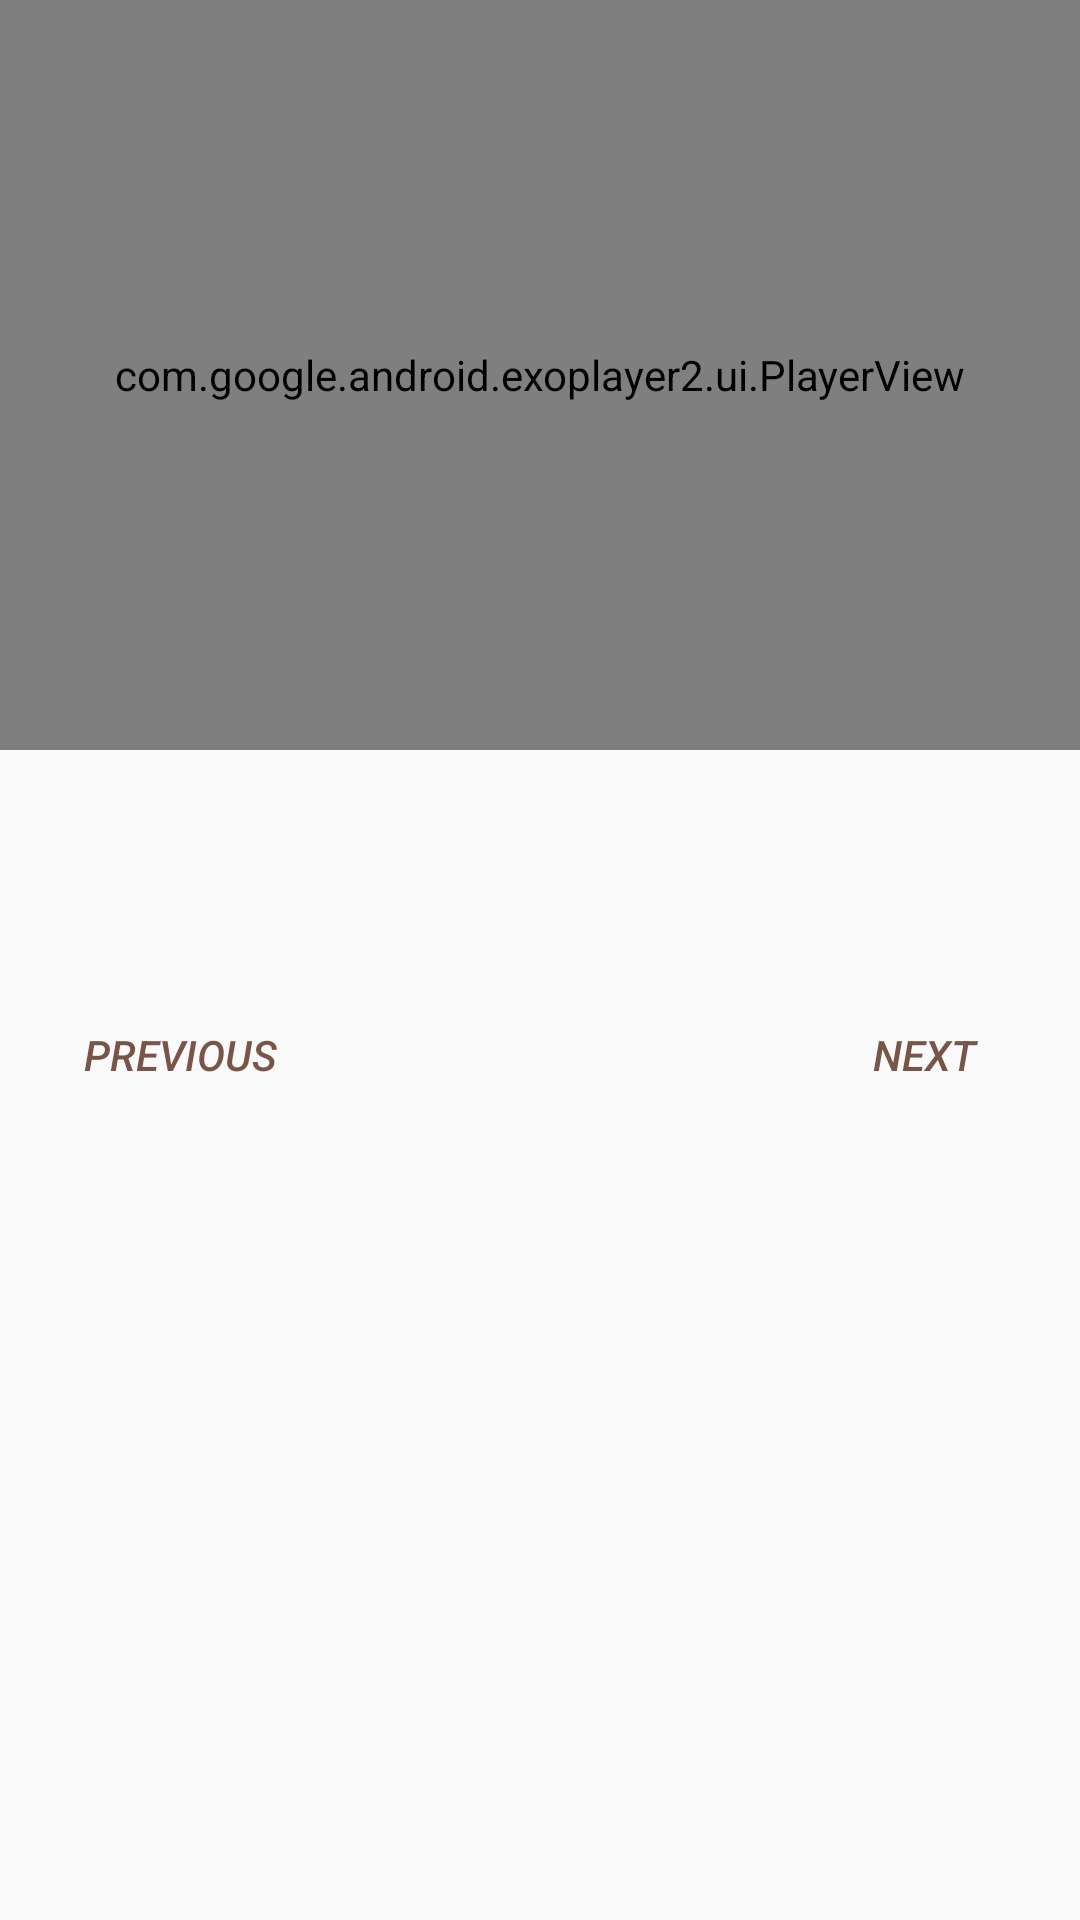

Here is an Android app screen rendered from its layout file. Give the layout XML and the strings, colors and styles it references.
<!-- AndroidManifest.xml: application theme AppTheme -->
<!-- res/layout/fragment_recipe_step.xml -->
<?xml version="1.0" encoding="utf-8"?>
<ScrollView xmlns:app="http://schemas.android.com/apk/res-auto"
    xmlns:tools="http://schemas.android.com/tools"
    android:layout_width="match_parent"
    android:layout_height="match_parent"
    xmlns:android="http://schemas.android.com/apk/res/android">

    <android.support.constraint.ConstraintLayout
        android:layout_width="match_parent"
        android:layout_height="wrap_content"
        android:orientation="vertical"
        tools:ignore="MissingDefaultResource">


        <com.google.android.exoplayer2.ui.PlayerView
            android:id="@+id/player_view"
            android:layout_width="match_parent"
            android:layout_height="250dp"
            android:layout_gravity="center"
            android:background="@android:color/black"
            app:fastforward_increment="1000"
            app:rewind_increment="1000"
            app:layout_constraintEnd_toEndOf="parent"
            app:layout_constraintStart_toStartOf="parent"
            app:layout_constraintTop_toTopOf="parent" />

        <ImageView
            android:id="@+id/iv_video_thumbnail"
            android:layout_width="match_parent"
            android:layout_height="250dp"
            android:layout_marginEnd="411dp"
            android:scaleType="centerCrop"
            android:visibility="gone"
            android:contentDescription="@string/ingredients_and_steps"
            app:layout_constraintEnd_toEndOf="parent"
            app:layout_constraintStart_toStartOf="parent"
            app:layout_constraintTop_toTopOf="parent" />

        <TextView
            android:id="@+id/tv_no_video"
            android:layout_width="match_parent"
            android:layout_height="250dp"
            android:layout_marginEnd="411dp"
            android:background="@android:color/black"
            android:gravity="center"
            android:text="@string/no_video_available"
            android:textColor="@android:color/white"
            android:textSize="24sp"
            android:visibility="gone"
            app:layout_constraintEnd_toEndOf="parent"
            app:layout_constraintStart_toStartOf="parent"
            app:layout_constraintTop_toTopOf="parent" />

        <TextView
            android:id="@+id/tv_description_step_detail"
            android:layout_width="match_parent"
            android:layout_height="wrap_content"
            android:layout_marginTop="8dp"
            android:lineSpacingExtra="3sp"
            android:padding="24dp"
            android:textAllCaps="false"
            android:textAppearance="?attr/textAppearanceListItem"
            android:textSize="@dimen/text_size_small"
            app:layout_constraintEnd_toEndOf="parent"
            app:layout_constraintHorizontal_bias="0.0"
            app:layout_constraintStart_toStartOf="parent"
            app:layout_constraintTop_toBottomOf="@+id/player_view"
            tools:context="ui.fragments.StepDetailsFragment"
            tools:text="Lorem ipsum dolor sit amet, consectetur adipiscing elit. Etiam interdum justo at diam varius, a commodo dolor consequat. Maecenas feugiat at lorem accumsan finibus. In efficitur quam ut sodales pretium." />


        <Button
            android:id="@+id/btn_previous_step"
            style="@style/Widget.AppCompat.Button.Borderless"
            android:layout_width="wrap_content"
            android:layout_height="wrap_content"
            android:layout_marginStart="16dp"
            android:layout_marginTop="8dp"
            android:layout_marginBottom="8dp"
            android:text="@string/previous_step"
            android:textColor="@color/colorPrimary"
            android:textStyle="italic"
            app:layout_constraintBottom_toBottomOf="parent"
            app:layout_constraintStart_toStartOf="parent"
            app:layout_constraintTop_toBottomOf="@+id/tv_description_step_detail" />

        <Button
            android:id="@+id/btn_next_step"
            style="@style/Widget.AppCompat.Button.Borderless"
            android:layout_width="wrap_content"
            android:layout_height="wrap_content"
            android:layout_marginTop="8dp"
            android:layout_marginEnd="8dp"
            android:layout_marginBottom="8dp"
            android:contentDescription="@string/next"
            android:text="@string/next_step"
            android:textColor="@color/colorPrimary"
            android:textStyle="italic"
            app:layout_constraintBottom_toBottomOf="parent"
            app:layout_constraintEnd_toEndOf="parent"
            app:layout_constraintTop_toBottomOf="@+id/tv_description_step_detail" />

    </android.support.constraint.ConstraintLayout>
</ScrollView>
<!-- resources referenced by this layout -->
<resources>
  <color name="colorPrimary">#795548</color>
  <dimen name="text_size_small">10sp</dimen>
  <string name="ingredients_and_steps">Ingredients and Steps</string>
  <string name="next">Next</string>
  <string name="next_step">Next</string>
  <string name="no_video_available">No video available</string>
  <string name="previous_step">Previous</string>
  <style name="AppTheme" parent="Theme.AppCompat.Light.NoActionBar">
          
          <item name="colorPrimary">@color/colorPrimary</item>
          <item name="colorPrimaryDark">@color/colorPrimaryDark</item>
          <item name="colorAccent">@color/colorAccent</item>
          <item name="android:actionMenuTextColor">@color/text_white</item>
          <item name="drawerArrowStyle">@style/customHomeButton</item>
      </style>
  <color name="colorPrimaryDark">#5D4037</color>
  <color name="colorAccent">#9E9E9E</color>
  <color name="text_white">#FFFFFF</color>
  <style name="customHomeButton" parent="@style/Widget.AppCompat.DrawerArrowToggle">
          <item name="spinBars">true</item>
          <item name="color">@android:color/white</item>
      </style>
</resources>
